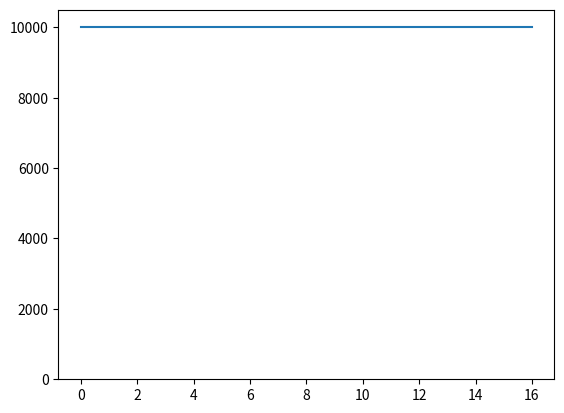

Write Python code to recreate this figure.
'''
Have a population N that lives in X houses
Let there be Y buildings that people work at


Chance of infection depends on number of people in room and time spent

People can have 3 states. Normal, Infected, Recovered
Denoted by 0 1 2
Infected time is given by time in days T

Houses are numbered from 0 - N they stay at home
Work defines where the user goes to work
Hobby defines where the user goes the rest of the day this hobby changes every day

So the user comes into contact with 3 groups every day

Need to find a P value of being infected in the same room

'''
import numpy as np
import matplotlib.pyplot as plt


#Infection chance a day
P = 1/10
#Population
N = 10_000
#Households
#avg household size in uk is 2.3
X = int(N/2.3)
#Workplaces or use as day contacts
#where avg. number of contacts a day is N/Y
Y = int(N/2)
#Days to recover
T = 14

def random_pop(N,X,Y):
    #need [state,house,work,days since infection]
    pop = np.zeros((N,4),dtype = int)

    Min_House_No = int(np.floor(N/X))
    No_Extras = int(N - Min_House_No*X)

    n = 0
    pop[n] = [1,0,np.random.randint(0,Y),0]
    n = n+1
    for i in range(Min_House_No-1):
        pop[n] = [0,0,np.random.randint(0,Y),0]
        n = n+1

    for i in range(X-1):
        for j in range(Min_House_No):
            pop[n] = [0,i+1,np.random.randint(0,Y),0]
            n = n+1


    for i in range(No_Extras):
        pop[n] = [0,np.random.randint(0,X),np.random.randint(0,Y),0]
        n = n+1


    return pop

def run_day(Population,P,T):

    infected = np.where(Population[:,0] == 1)[0] #gets infected indexes
    chance = int(1/P)

    for i in infected:
        infected_person = Population[i]
        
        house = infected_person[1] #house with infected person
        housemates = np.where(Population[:,1] == house)[0]

        for j in housemates:
            person = Population[j] #housemate
            if person[0] == 0: #if not infected
                if np.random.randint(0,chance) == 0: #chance to be infected
                    person[0] = 1 #now infected        
        
        work = infected_person[2]
        workmates = np.where(Population[:,2] == work)[0]

        for j in workmates:
            person = Population[j]
            if person[0] == 0: #if not infected
                if np.random.randint(0,chance) == 0: #chance to be infected
                    person[0] = 1 #now infected

        if infected_person[3] > T: #if infected for 14 days
            infected_person[0] = 2 #become non-infectious

        infected_person[3] = infected_person[3] + 1 #add day to infected

    return Population
            
def run_to_end(Population,P,T):

    day = 0
    uninfected = [np.sum(Population[:,0] == 0)]
    infected = [np.sum(Population[:,0] == 1)]
    recovered = [np.sum(Population[:,0] == 2)]


    while infected[-1] != 0: #while there exists someone infected

        print('Day: '+str(day)+' Inf: '+str(infected[-1]))

        day = day + 1
        
        Population = run_day(Population,P,T)

        uninfected.append(np.sum(Population[:,0] == 0))
        infected.append(np.sum(Population[:,0] == 1))
        recovered.append(np.sum(Population[:,0] == 2))



    return uninfected,infected,recovered
        



uninf,inf,rec = run_to_end(random_pop(N,X,Y),P,T)

x = list(range(0,len(uninf)))
y = np.zeros((len(uninf))) + N
plt.plot(x,y)
plt.stackplot(x,inf,rec)



plt.show()



